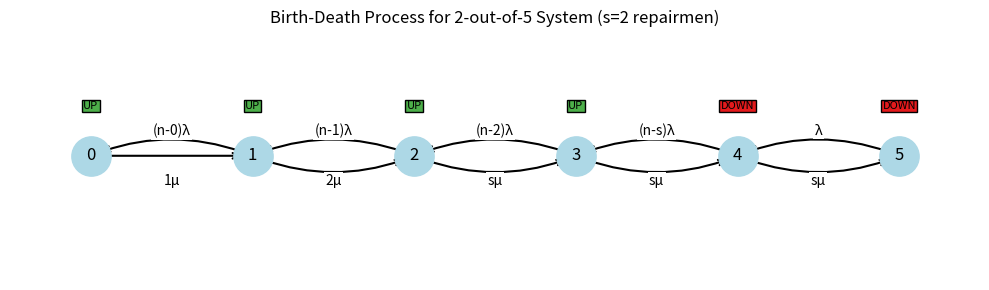

Write the Python code that produced this figure.
import matplotlib.pyplot as plt
import networkx as nx

def plot_birth_death_schematic(n, k, s):
    """Plot schematic birth-death process matching your reference image"""
    plt.figure(figsize=(10, 3))
    G = nx.DiGraph()
    
    # States from 0 to n failures
    states = [str(i) for i in range(n+1)]
    G.add_nodes_from(states)
    
    # Add transitions
    for i in range(n):
        # Failure transitions (→)
        if i < n - s:
            G.add_edge(states[i], states[i+1], label=f"(n-{i})λ" if i < 3 else "...")
        elif i == n - s:
            G.add_edge(states[i], states[i+1], label=f"(n-s)λ")
        else:
            G.add_edge(states[i], states[i+1], label="λ")
    
    for i in range(1, n+1):
        # Repair transitions (←)
        if i <= s:
            G.add_edge(states[i], states[i-1], label=f"{i}μ" if i < 3 else "...")
        else:
            G.add_edge(states[i], states[i-1], label="sμ")
    
    # Position nodes in a line
    pos = {state: (i, 0) for i, state in enumerate(states)}
    
    # Draw elements
    nx.draw_networkx_nodes(G, pos, node_size=800, node_color='lightblue')
    nx.draw_networkx_labels(G, pos)
    
    # Draw edges with different styles
    edge_labels = nx.get_edge_attributes(G, 'label')
    curved_edges = [edge for edge in G.edges() if edge[0] != states[0]]
    straight_edges = [edge for edge in G.edges() if edge[0] == states[0]]
    
    nx.draw_networkx_edges(G, pos, edgelist=straight_edges, arrowstyle='->', width=1.5)
    nx.draw_networkx_edges(G, pos, edgelist=curved_edges, arrowstyle='->', 
                          width=1.5, connectionstyle='arc3,rad=0.2')
    
    # Add labels with manual adjustments
    for edge, label in edge_labels.items():
        x = (pos[edge[0]][0] + pos[edge[1]][0]) / 2
        y = 0.1 if edge[0] < edge[1] else -0.1  # λ above, μ below
        plt.text(x, y, label, ha='center', va='center', fontsize=10,
                bbox=dict(facecolor='white', edgecolor='none', pad=1))
    
    # System status indicators
    for i in range(n+1):
        plt.text(pos[states[i]][0], 0.2, 
                "UP" if (n - i) >= k else "DOWN",
                ha='center', va='center', fontsize=8,
                bbox=dict(facecolor='#4daf4a' if (n - i) >= k else '#e41a1c', 
                         edgecolor='black', pad=1))
    
    plt.title(f"Birth-Death Process for {k}-out-of-{n} System (s={s} repairmen)")
    plt.xlim(-0.5, n+0.5)
    plt.ylim(-0.5, 0.5)
    plt.axis('off')
    plt.tight_layout()
    plt.show()

# Example usage
plot_birth_death_schematic(n=5, k=2, s=2)
